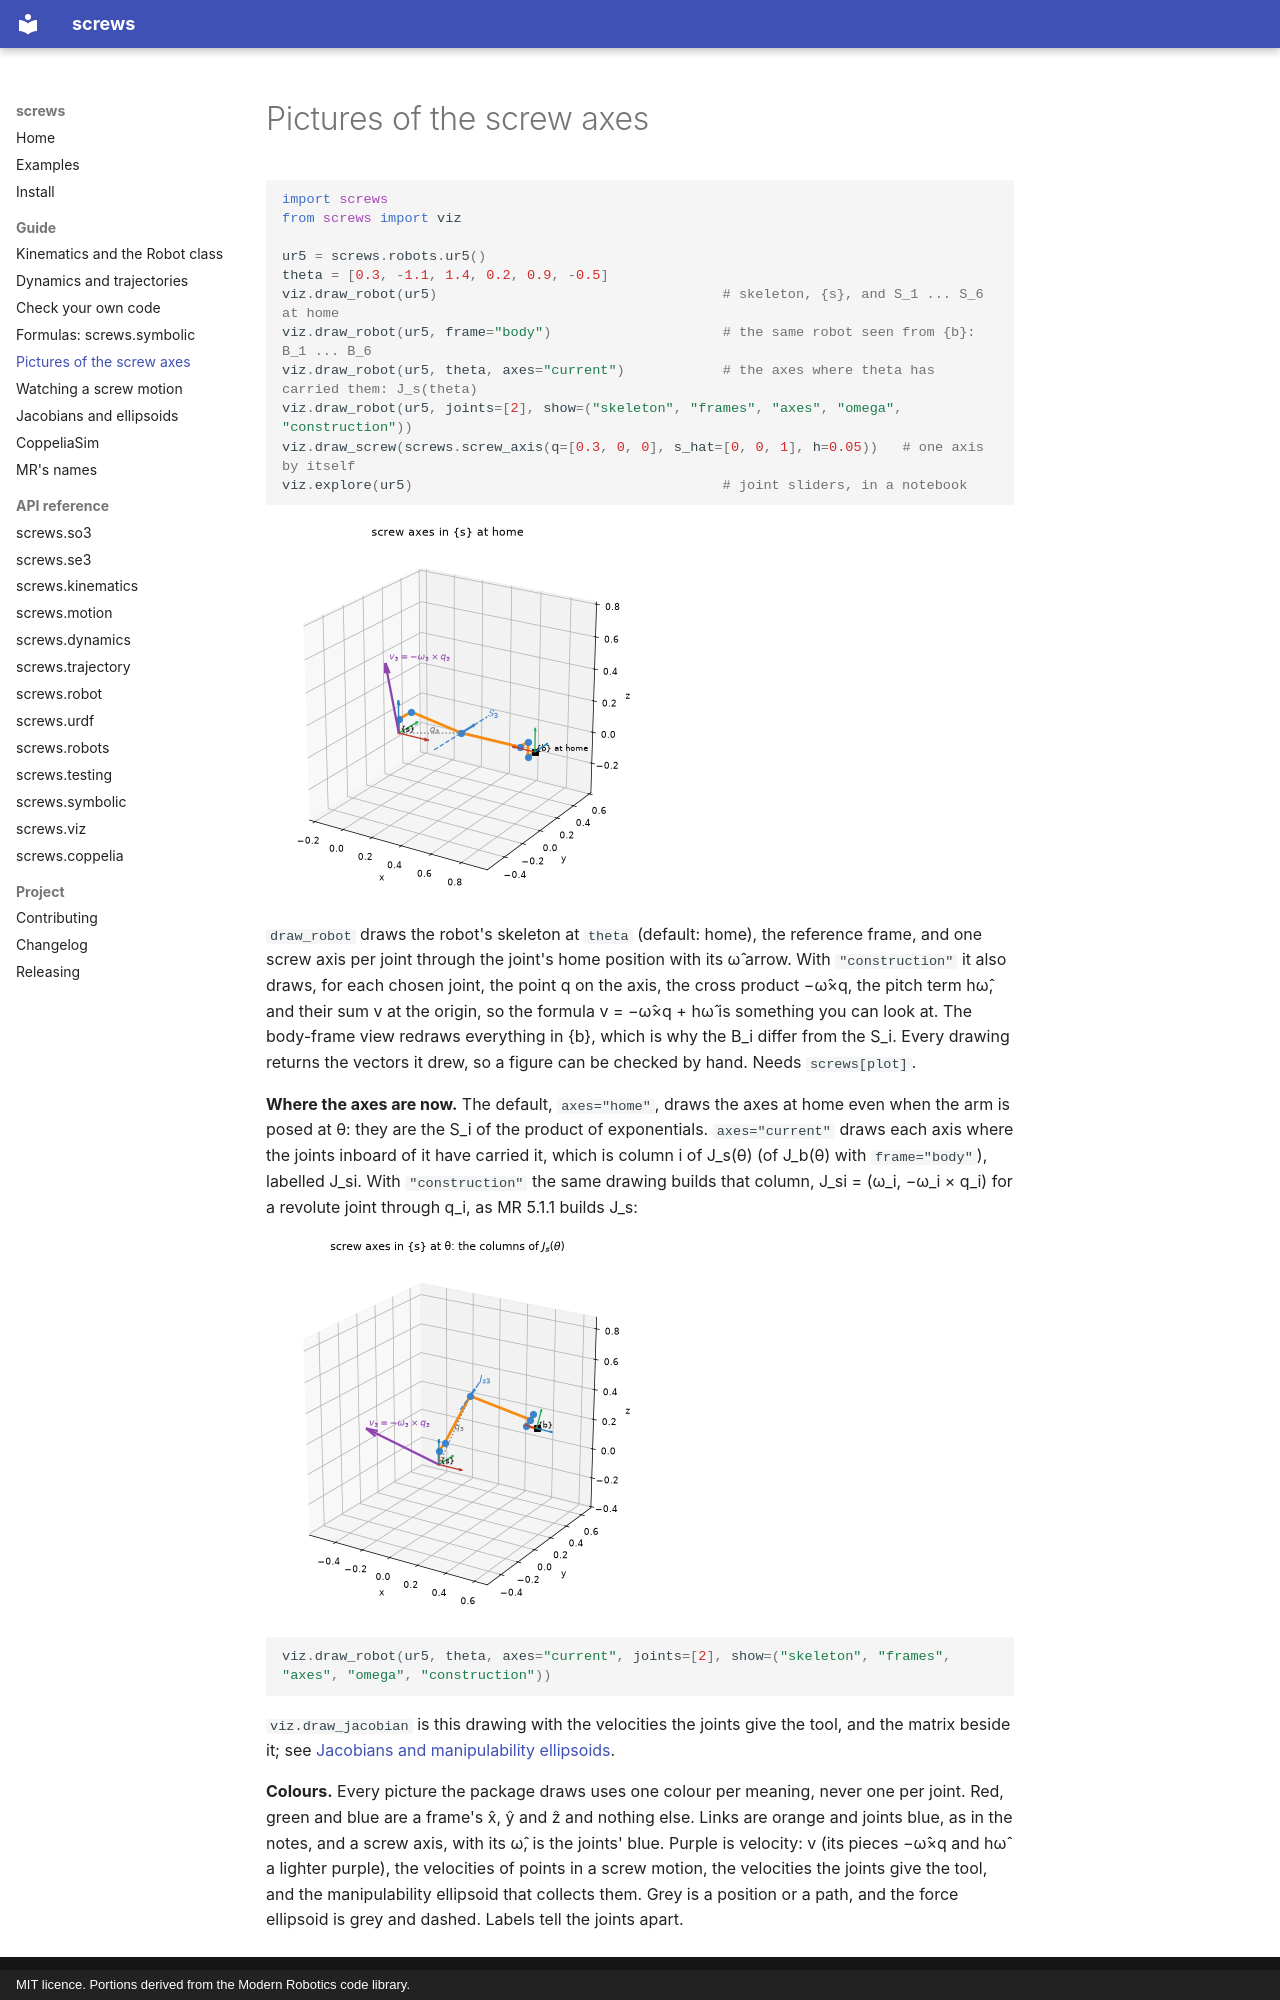

repository: ricopicone/screws · page: guide/pictures/screw-axes/index.html · generator: mkdocs · copyright: MIT licence. Portions derived from the Modern Robotics code library.

# Pictures of the screw axes

```python
import screws
from screws import viz

ur5 = screws.robots.ur5()
theta = [0.3, -1.1, 1.4, 0.2, 0.9, -0.5]
viz.draw_robot(ur5)                                   # skeleton, {s}, and S_1 ... S_6 at home
viz.draw_robot(ur5, frame="body")                     # the same robot seen from {b}: B_1 ... B_6
viz.draw_robot(ur5, theta, axes="current")            # the axes where theta has carried them: J_s(theta)
viz.draw_robot(ur5, joints=[2], show=("skeleton", "frames", "axes", "omega", "construction"))
viz.draw_screw(screws.screw_axis(q=[0.3, 0, 0], s_hat=[0, 0, 1], h=0.05))   # one axis by itself
viz.explore(ur5)                                      # joint sliders, in a notebook
```

![The UR5 at home with joint 3's screw axis and the construction of v_3](../../media/viz_ur5.png)

`draw_robot` draws the robot's skeleton at `theta` (default: home), the reference frame,
and one screw axis per joint through the joint's home position with its ω̂ arrow. With
`"construction"` it also draws, for each chosen joint, the point q on the axis, the cross
product −ω̂×q, the pitch term hω̂, and their sum v at the origin, so the formula
v = −ω̂×q + hω̂ is something you can look at. The body-frame view redraws everything in {b},
which is why the B_i differ from the S_i. Every drawing returns the vectors it drew, so a
figure can be checked by hand. Needs `screws[plot]`.

**Where the axes are now.** The default, `axes="home"`, draws the axes at home even when the
arm is posed at θ: they are the S_i of the product of exponentials. `axes="current"` draws
each axis where the joints inboard of it have carried it, which is column i of J_s(θ) (of
J_b(θ) with `frame="body"`), labelled J_si. With `"construction"` the same drawing builds that
column, J_si = (ω_i, −ω_i × q_i) for a revolute joint through q_i, as MR 5.1.1 builds J_s:

![The UR5 at θ with joint 3's current axis J_s3, and v_3 built from the joint's position q_3 at θ](../../media/axes_current_ur5.png)

```python
viz.draw_robot(ur5, theta, axes="current", joints=[2], show=("skeleton", "frames", "axes", "omega", "construction"))
```

`viz.draw_jacobian` is this drawing with the velocities the joints give the tool, and the
matrix beside it; see [Jacobians and manipulability ellipsoids](jacobians.md).
